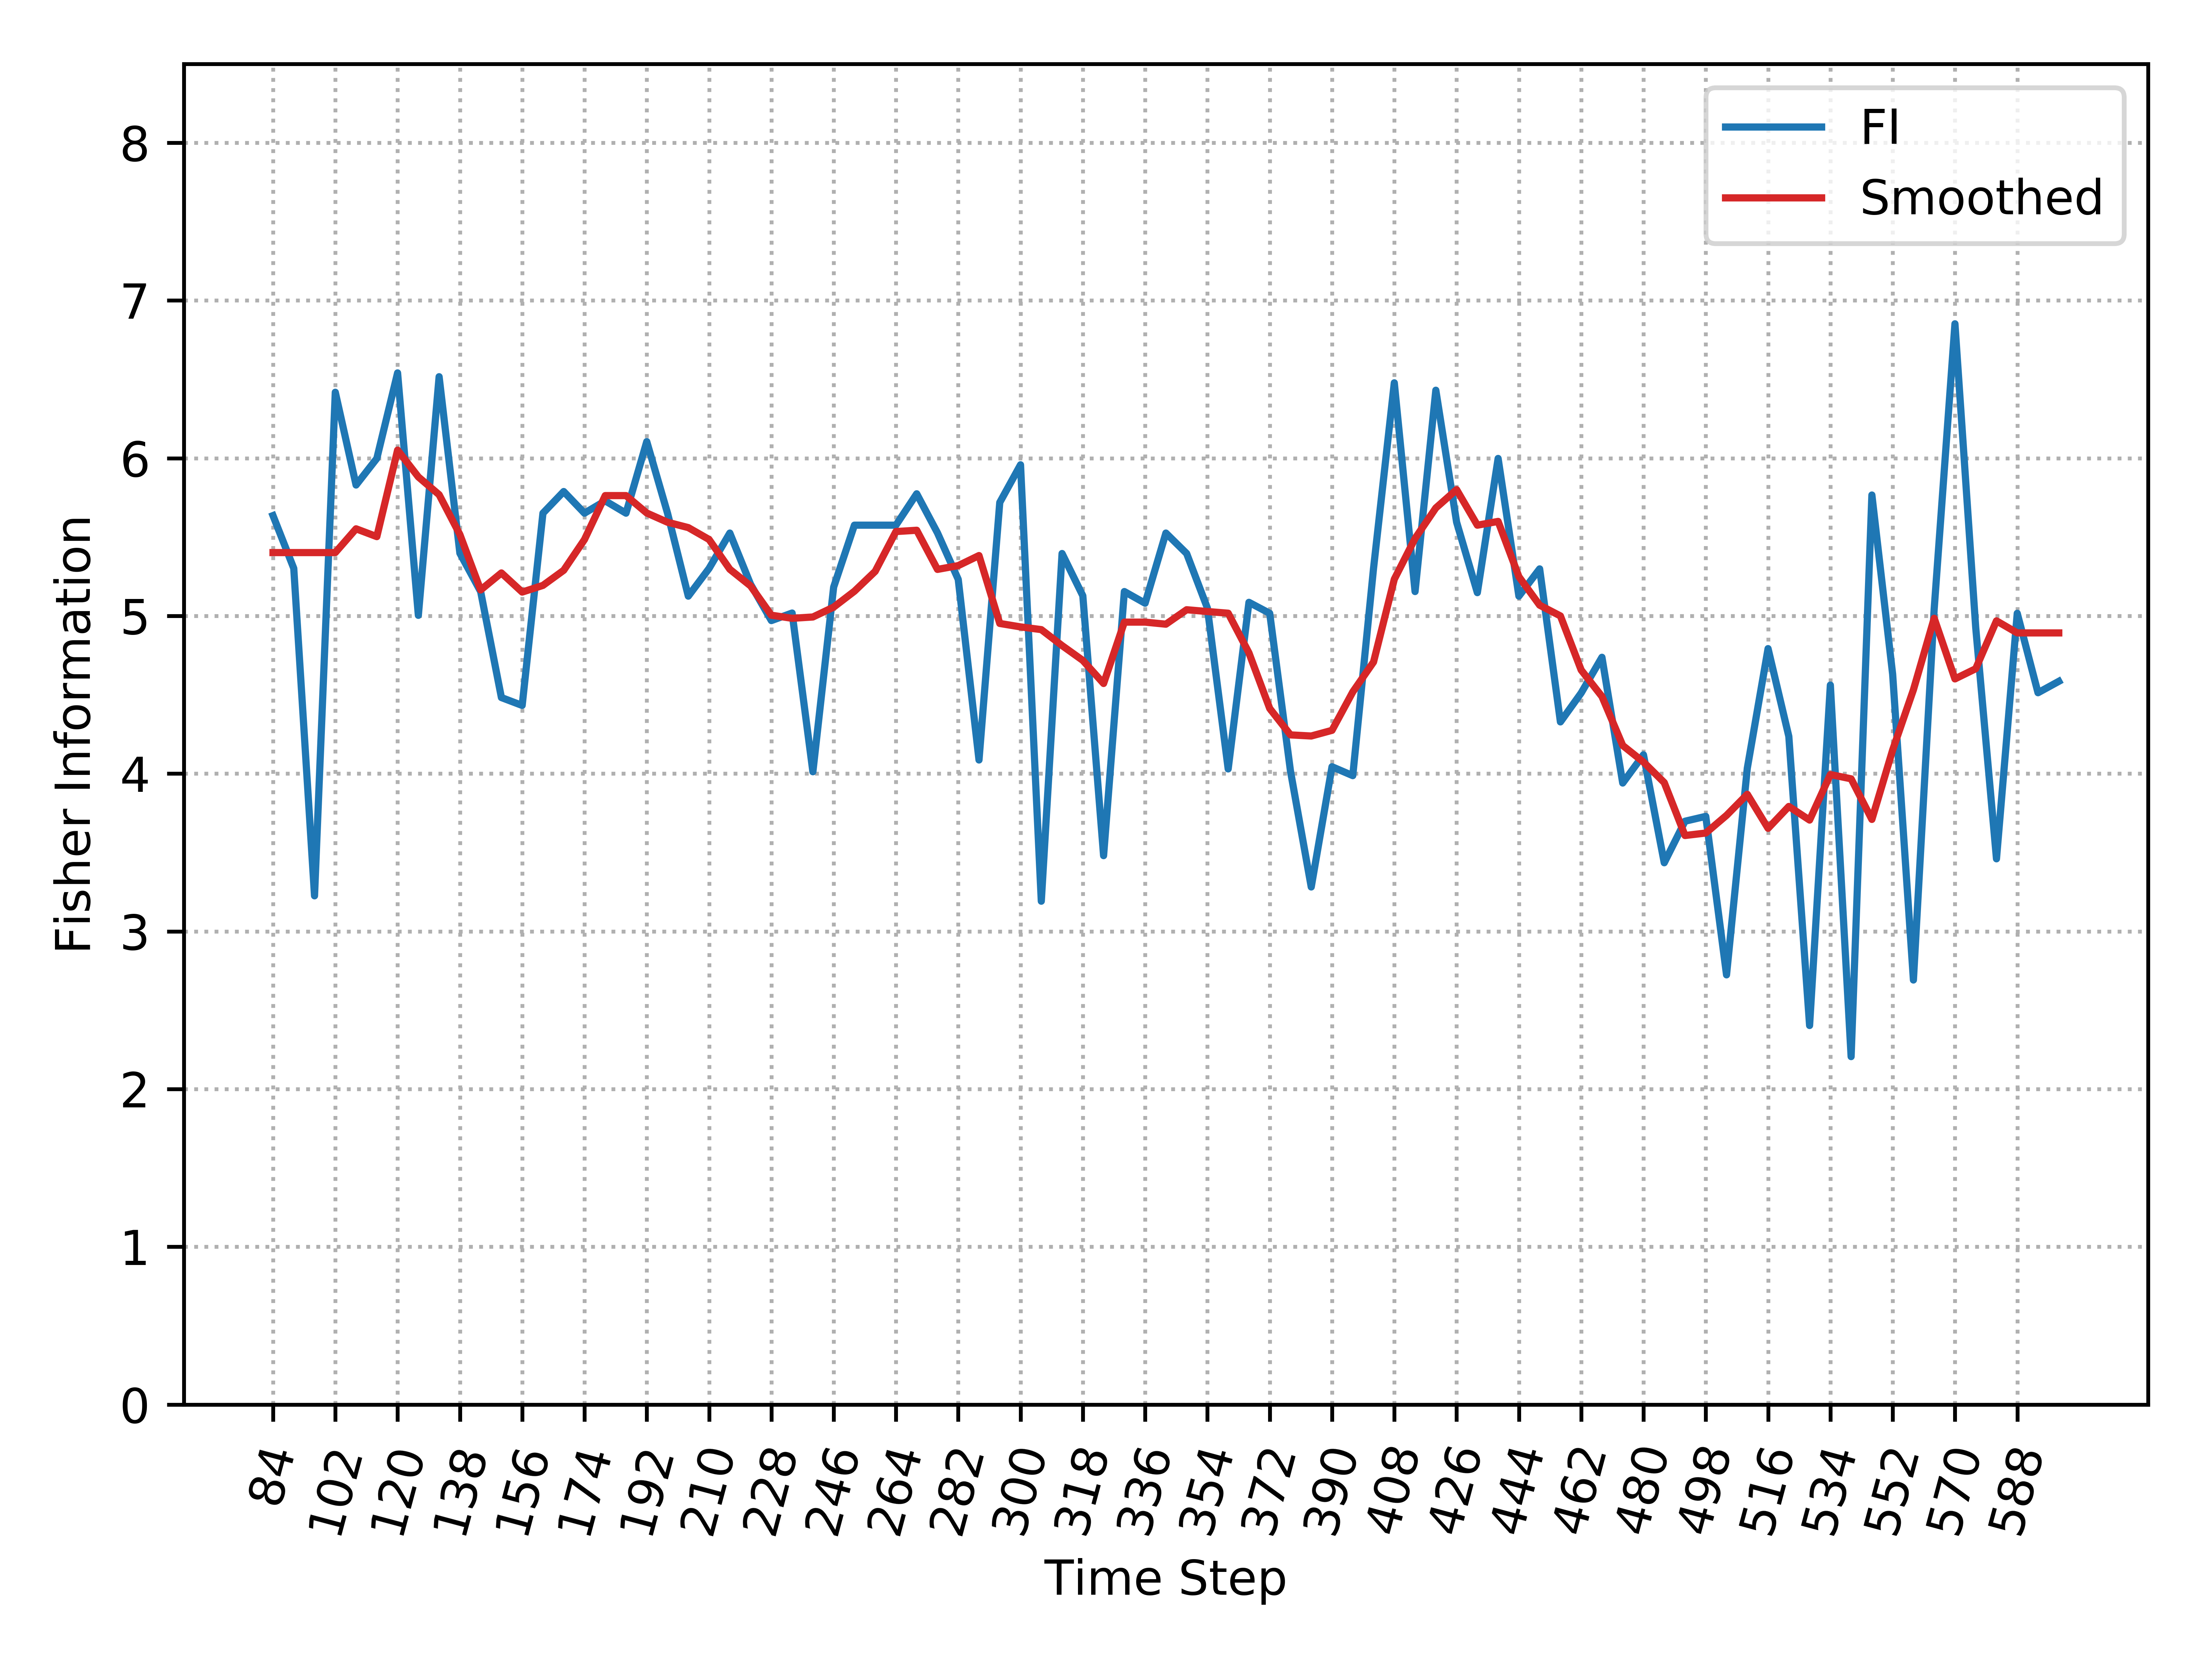

The file beside this chart, header and first rows:
, Time_Step, FI, Smooth_FI
0, 84, 5.636, 5.402
1, 90, 5.302, 5.402
2, 96, 3.225, 5.402
3, 102, 6.418, 5.402
4, 108, 5.83, 5.553
5, 114, 5.999, 5.503
6, 120, 6.541, 6.052
7, 126, 5.004, 5.881
8, 132, 6.517, 5.769
9, 138, 5.398, 5.516
10, 144, 5.155, 5.165
11, 150, 4.483, 5.273
12, 156, 4.433, 5.151
13, 162, 5.652, 5.194
14, 168, 5.789, 5.29
15, 174, 5.652, 5.484
16, 180, 5.73, 5.763
17, 186, 5.652, 5.763
18, 192, 6.105, 5.653
19, 198, 5.652, 5.594
20, 204, 5.126, 5.56
21, 210, 5.301, 5.485
22, 216, 5.526, 5.296
23, 222, 5.201, 5.19
24, 228, 4.971, 5.005
25, 234, 5.019, 4.985
26, 240, 4.012, 4.993
27, 246, 5.183, 5.056
28, 252, 5.576, 5.157
29, 258, 5.576, 5.283
30, 264, 5.576, 5.535
31, 270, 5.775, 5.543
32, 276, 5.527, 5.295
33, 282, 5.232, 5.319
34, 288, 4.087, 5.383
35, 294, 5.72, 4.952
36, 300, 5.959, 4.931
37, 306, 3.191, 4.913
38, 312, 5.396, 4.812
39, 318, 5.128, 4.718
40, 324, 3.48, 4.572
41, 330, 5.155, 4.961
42, 336, 5.081, 4.961
43, 342, 5.526, 4.948
44, 348, 5.396, 5.039
45, 354, 5.05, 5.028
46, 360, 4.03, 5.017
47, 366, 5.086, 4.766
48, 372, 5.017, 4.414
49, 378, 4.017, 4.246
50, 384, 3.282, 4.239
51, 390, 4.044, 4.275
52, 396, 3.988, 4.518
53, 402, 5.302, 4.708
54, 408, 6.478, 5.233
55, 414, 5.155, 5.491
56, 420, 6.431, 5.685
57, 426, 5.595, 5.801
58, 432, 5.148, 5.576
59, 438, 5.999, 5.599
... 27 more rows
